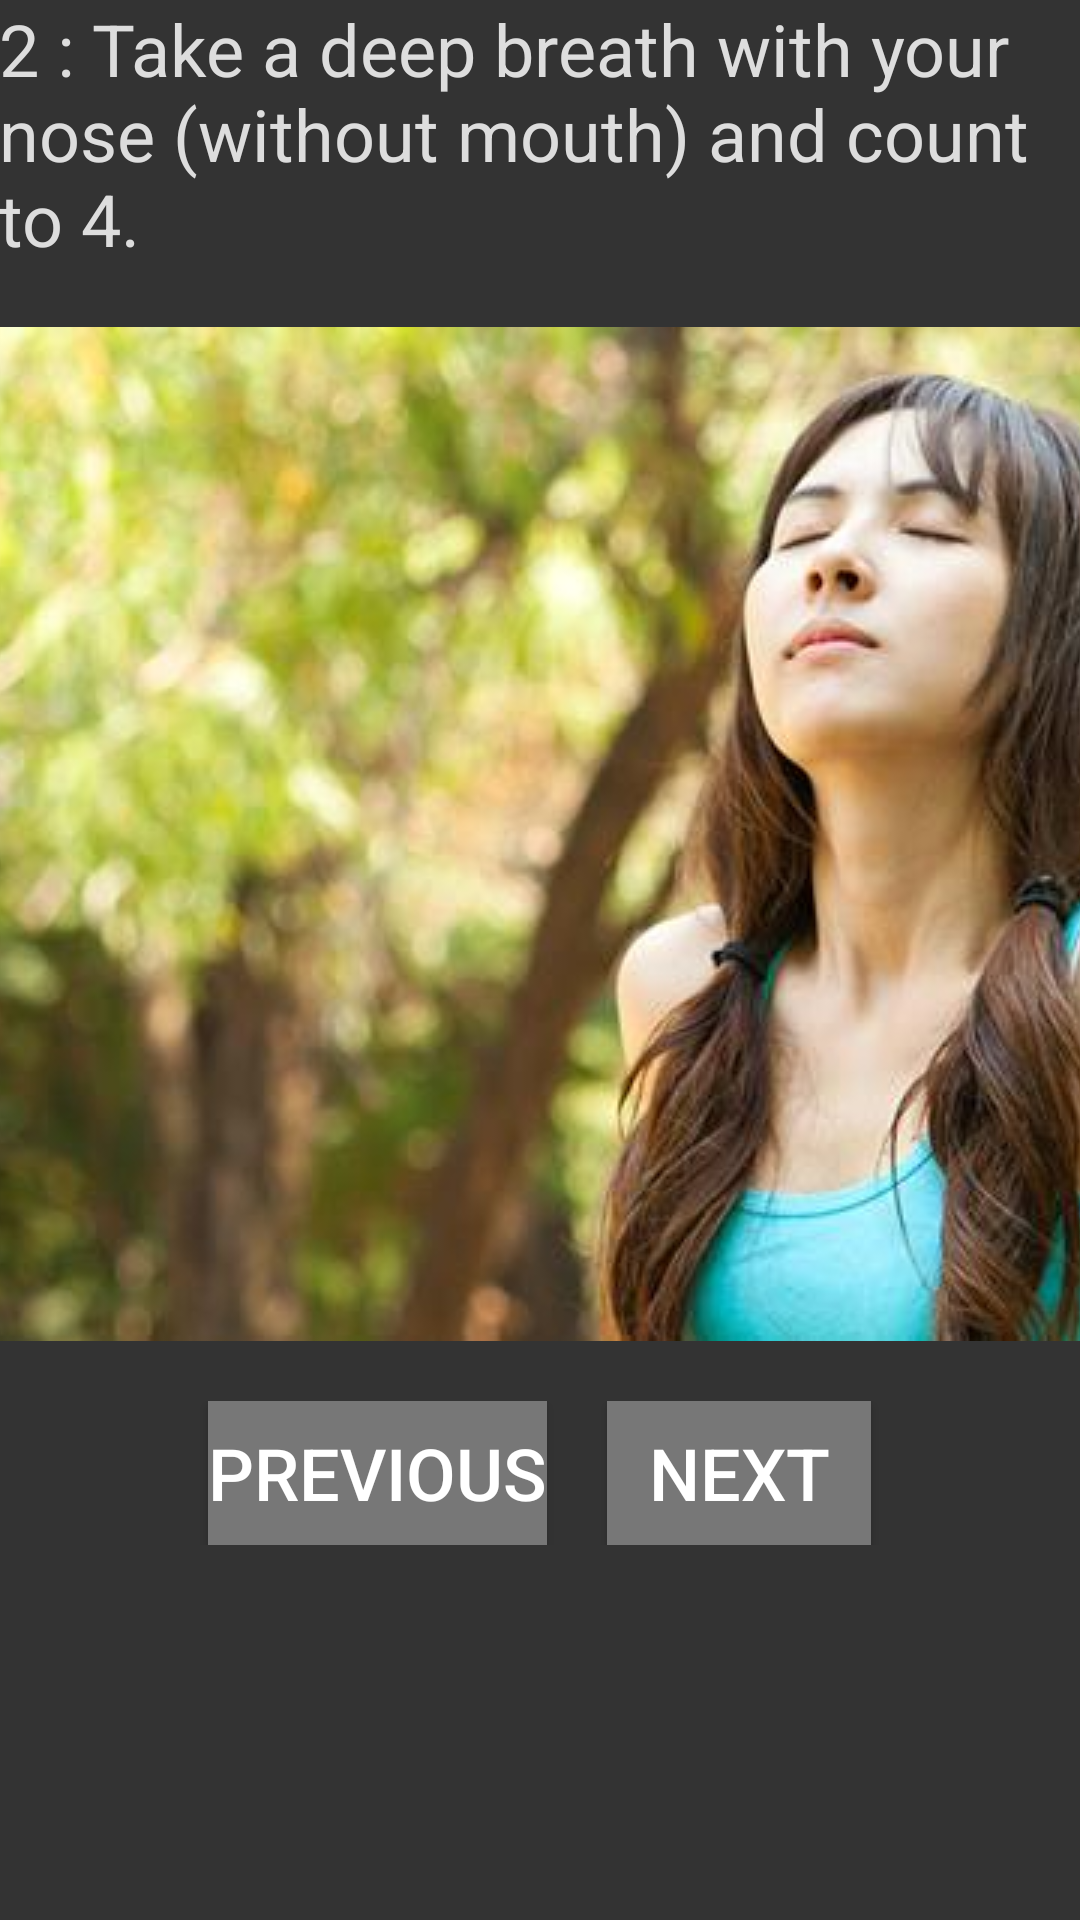

Write the Android layout XML for this screen, with the resource values it uses.
<!-- AndroidManifest.xml: application theme AppTheme -->
<!-- res/layout/content_third_page.xml -->
<?xml version="1.0" encoding="utf-8"?>
<ScrollView
    style="@style/DefaultValues"
    xmlns:android="http://schemas.android.com/apk/res/android"
    xmlns:app="http://schemas.android.com/apk/res-auto"
    xmlns:tools="http://schemas.android.com/tools"
    android:layout_width="match_parent"
    android:layout_height="match_parent">
    <LinearLayout
        style="@style/DefaultValues"
        android:orientation="vertical"
        android:gravity="center"
        android:layout_width="match_parent"
        android:layout_height="match_parent"
        android:paddingBottom="@dimen/activity_vertical_margin"
        android:paddingLeft="@dimen/activity_horizontal_margin"
        android:paddingRight="@dimen/activity_horizontal_margin"
        android:paddingTop="@dimen/activity_vertical_margin"
        app:layout_behavior="@string/appbar_scrolling_view_behavior"
        tools:context="com.example.android.fivesteptosleep.thirdPageActivity"
        tools:showIn="@layout/activity_third_page">
        <TextView
            android:layout_width="wrap_content"
            android:layout_height="wrap_content"
            android:layout_marginBottom="20dp"
            style="@style/DefaultValues"
            android:text="2 : Take a deep breath with your nose (without mouth) and count to 4." />
        <ImageView
            android:layout_width="wrap_content"
            android:layout_height="wrap_content"
            android:src="@drawable/breath"
            android:scaleType="centerCrop"/>
        <LinearLayout
            android:layout_width="match_parent"
            android:layout_height="wrap_content"
            android:layout_marginTop="20dp"
            style="@style/DefaultValues"
            android:gravity="center"
            android:orientation="horizontal">
            <Button
                style="@style/DefaultValues"
                android:layout_width="wrap_content"
                android:layout_height="wrap_content"
                android:layout_marginRight="20dp"
                android:textColor="#fff"
                android:background="#777"
                android:text="Previous"
                android:onClick="goSecondPage"/>
            <Button
                style="@style/DefaultValues"
                android:layout_width="wrap_content"
                android:layout_height="wrap_content"
                android:textColor="#fff"
                android:background="#777"
                android:text="Next"
                android:onClick="goFourthPage"/>
        </LinearLayout>
    </LinearLayout>
</ScrollView>
<!-- res/layout/activity_third_page.xml (included above) -->
<?xml version="1.0" encoding="utf-8"?>
<android.support.design.widget.CoordinatorLayout xmlns:android="http://schemas.android.com/apk/res/android"
    xmlns:app="http://schemas.android.com/apk/res-auto"
    xmlns:tools="http://schemas.android.com/tools"
    android:layout_width="match_parent"
    android:layout_height="match_parent"
    android:fitsSystemWindows="true"
    tools:context="com.example.android.fivesteptosleep.thirdPageActivity">

    <android.support.design.widget.AppBarLayout
        android:layout_width="match_parent"
        android:layout_height="wrap_content"
        android:theme="@style/AppTheme.AppBarOverlay">

        <android.support.v7.widget.Toolbar
            android:id="@+id/toolbar"
            android:layout_width="match_parent"
            android:layout_height="match_parent"
            android:background="?attr/colorPrimary"
            app:popupTheme="@style/AppTheme.PopupOverlay" />

    </android.support.design.widget.AppBarLayout>

    <include layout="@layout/content_third_page" />
    <android.support.design.widget.FloatingActionButton
        android:id="@+id/fab"
        android:layout_width="wrap_content"
        android:layout_height="wrap_content"
        android:layout_gravity="bottom|end"
        android:layout_margin="@dimen/fab_margin"/>
</android.support.design.widget.CoordinatorLayout>
<!-- resources referenced by this layout -->
<resources>
  <!-- drawable breath: jpg bitmap (drawable, 32285 bytes) -->
  <style name="AppTheme.AppBarOverlay" parent="ThemeOverlay.AppCompat.Dark.ActionBar" />
  <style name="AppTheme.PopupOverlay" parent="ThemeOverlay.AppCompat.Light" />
  <style name="DefaultValues">
          <item name="android:textSize">24sp</item>
          <item name="android:textColor">#ddd</item>
          <item name="android:background">#333</item>
      </style>
  <style name="AppTheme" parent="Theme.AppCompat.Light.DarkActionBar">
          
          <item name="colorPrimary">#777</item>
          <item name="colorPrimaryDark">#ddd</item>
          <item name="colorAccent">#777</item>
      </style>
</resources>
